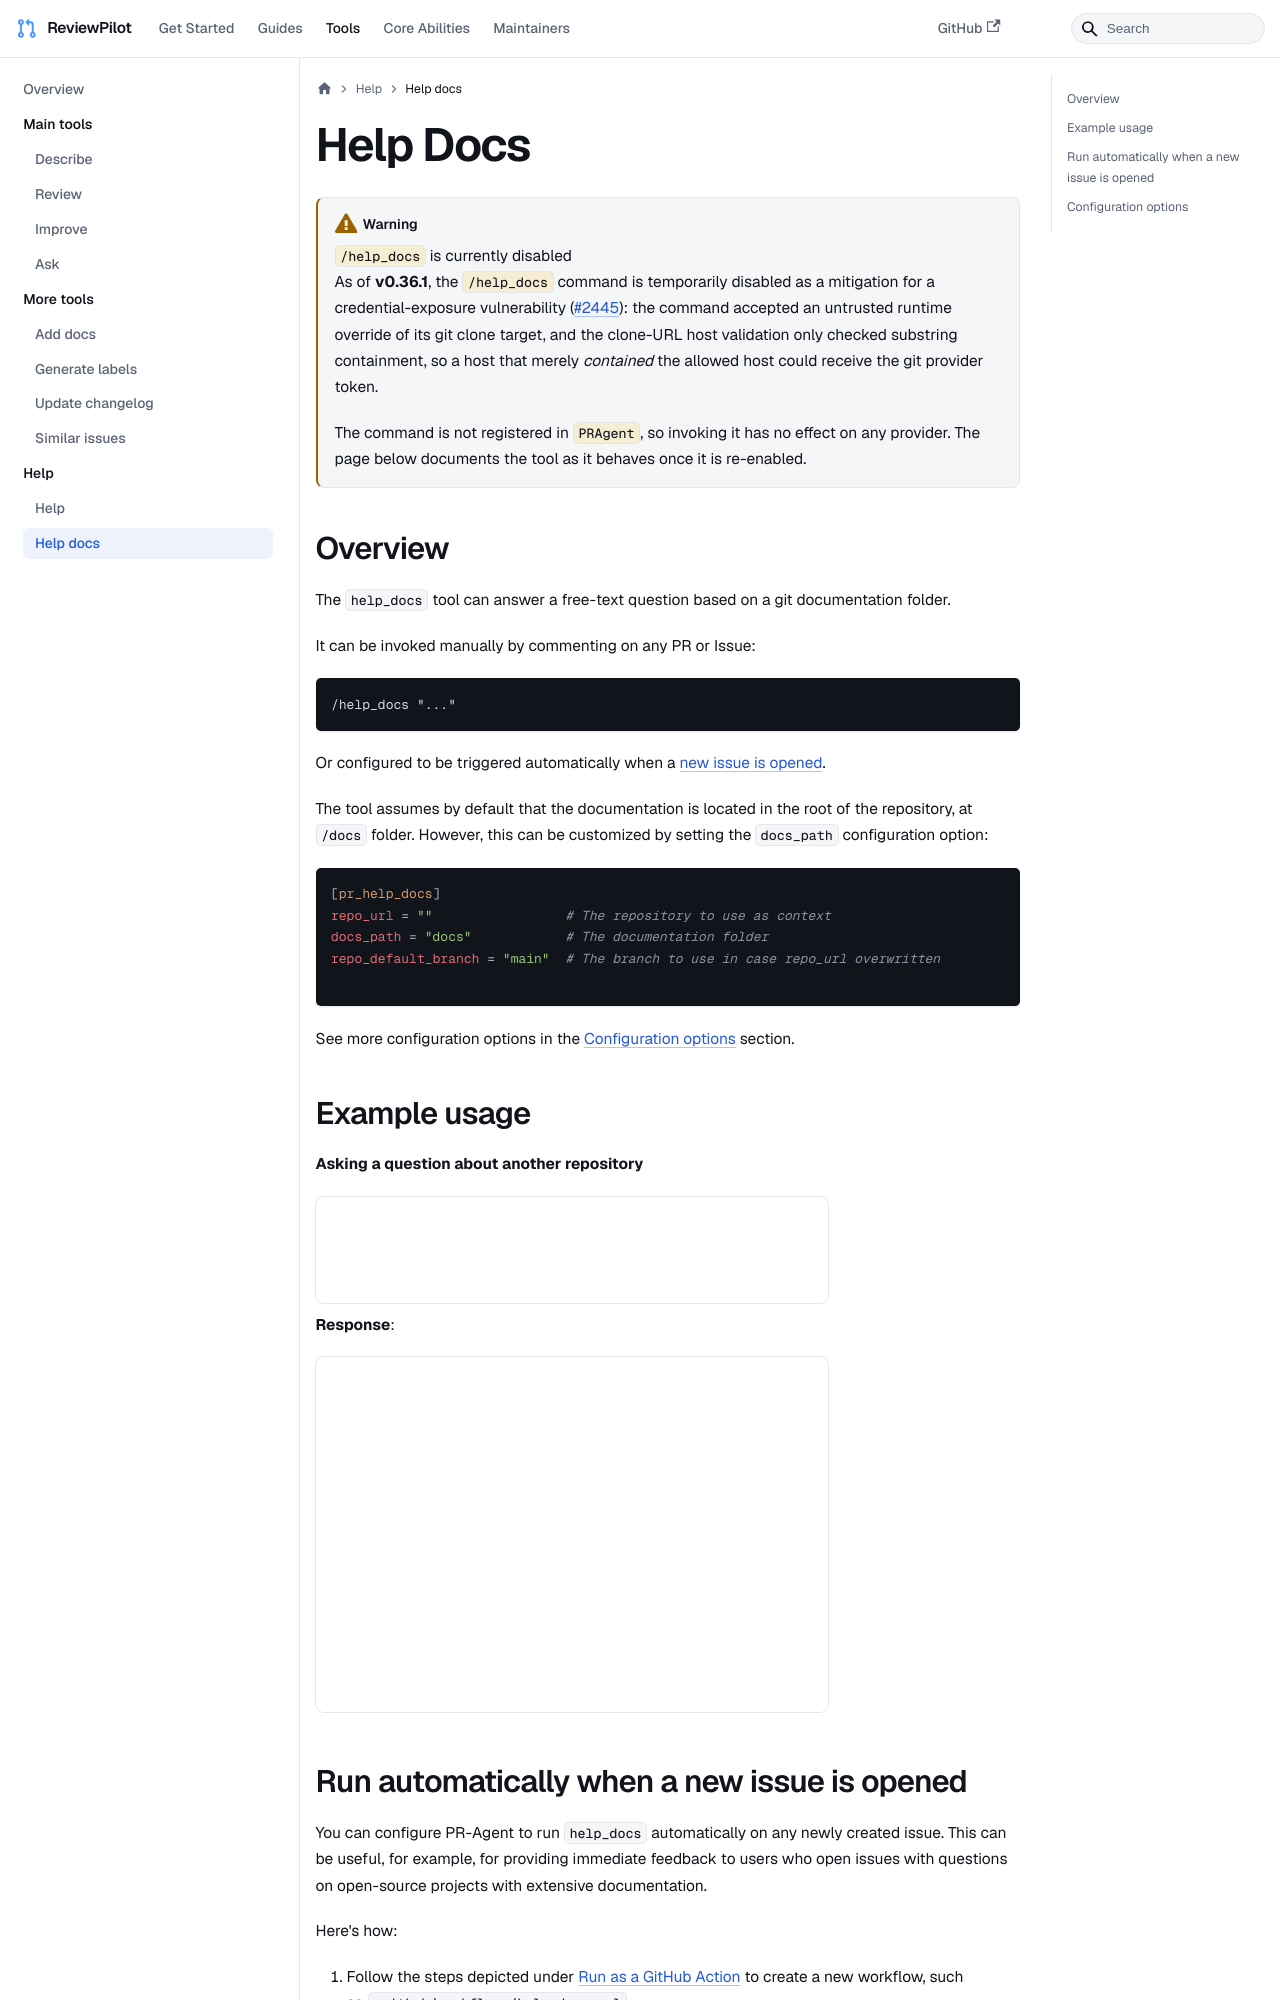

repository: sansuiyi/ReviewPilot · page: tools/help_docs/index.html · generator: docusaurus

---
title: "Help Docs"
sidebar_position: 10
---

:::warning[`/help_docs` is currently disabled]
As of **v0.36.1**, the `/help_docs` command is temporarily disabled as a mitigation for a
credential-exposure vulnerability ([#2445](https://github.com/The-PR-Agent/pr-agent/issues/2445)):
the command accepted an untrusted runtime override of its git clone target, and the clone-URL
host validation only checked substring containment, so a host that merely *contained* the
allowed host could receive the git provider token.

The command is not registered in `PRAgent`, so invoking it has no effect on any provider. The
page below documents the tool as it behaves once it is re-enabled.
:::

## Overview

The `help_docs` tool can answer a free-text question based on a git documentation folder.

It can be invoked manually by commenting on any PR or Issue:

```
/help_docs "..."
```

Or configured to be triggered automatically when a [new issue is opened](../installation/github.md#run-as-a-github-action).

The tool assumes by default that the documentation is located in the root of the repository, at `/docs` folder.
However, this can be customized by setting the `docs_path` configuration option:

```toml
[pr_help_docs]
repo_url = ""                 # The repository to use as context
docs_path = "docs"            # The documentation folder
repo_default_branch = "main"  # The branch to use in case repo_url overwritten

```

See more configuration options in the [Configuration options](#configuration-options) section.

## Example usage

[//]: # (#### Asking a question about this repository:)

[//]: # (<img src="/img/help_docs_comment.png" alt="help_docs on the documentation of this repository" width="512" />)

**Asking a question about another repository**

<img src="/img/help_docs_comment_explicit_git.png" alt="help_docs on the documentation of another repository" width="512" />

**Response**:

<img src="/img/help_docs_response.png" alt="help_docs response" width="512" />
